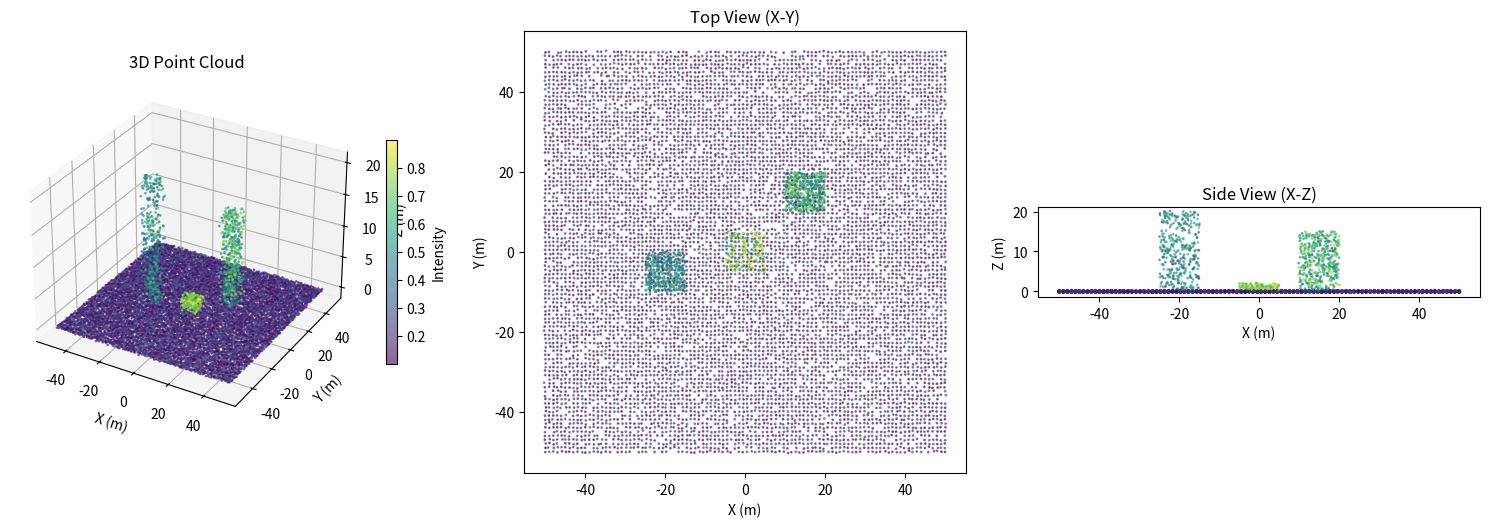

Python code for this plot:
#!/usr/bin/env python3
"""
Waymo LiDAR Data Example

This script demonstrates how to work with Waymo LiDAR data.
Since the current dataset file doesn't contain sensor data, this example
shows how to create and visualize synthetic LiDAR data similar to what
you'd get from the Waymo Perception dataset.
"""

import numpy as np
import matplotlib.pyplot as plt
from mpl_toolkits.mplot3d import Axes3D


def create_synthetic_lidar_data():
    """Create synthetic LiDAR data similar to Waymo's format."""
    print("Creating synthetic LiDAR data...")
    
    # Create a simple 3D scene with some objects
    np.random.seed(42)
    
    # Ground plane
    x_ground = np.linspace(-50, 50, 100)
    y_ground = np.linspace(-50, 50, 100)
    X_ground, Y_ground = np.meshgrid(x_ground, y_ground)
    Z_ground = np.zeros_like(X_ground)
    
    ground_points = np.column_stack([
        X_ground.flatten(),
        Y_ground.flatten(), 
        Z_ground.flatten()
    ])
    ground_intensities = np.random.uniform(0.1, 0.3, len(ground_points))
    
    # Add some buildings/objects
    objects_points = []
    objects_intensities = []
    
    # Building 1
    x_building = np.random.uniform(10, 20, 500)
    y_building = np.random.uniform(10, 20, 500)
    z_building = np.random.uniform(0, 15, 500)
    building1_points = np.column_stack([x_building, y_building, z_building])
    building1_intensities = np.random.uniform(0.4, 0.8, len(building1_points))
    
    # Building 2
    x_building = np.random.uniform(-25, -15, 400)
    y_building = np.random.uniform(-10, 0, 400)
    z_building = np.random.uniform(0, 20, 400)
    building2_points = np.column_stack([x_building, y_building, z_building])
    building2_intensities = np.random.uniform(0.3, 0.7, len(building2_points))
    
    # Car
    x_car = np.random.uniform(-5, 5, 200)
    y_car = np.random.uniform(-5, 5, 200)
    z_car = np.random.uniform(0, 2, 200)
    car_points = np.column_stack([x_car, y_car, z_car])
    car_intensities = np.random.uniform(0.6, 0.9, len(car_points))
    
    # Combine all points
    all_points = np.vstack([ground_points, building1_points, building2_points, car_points])
    all_intensities = np.hstack([ground_intensities, building1_intensities, building2_intensities, car_intensities])
    
    # Add some noise
    noise = np.random.normal(0, 0.1, all_points.shape)
    all_points += noise
    
    print(f"Created synthetic point cloud with {len(all_points)} points")
    print(f"Point cloud bounds:")
    print(f"  X: {all_points[:, 0].min():.2f} to {all_points[:, 0].max():.2f}")
    print(f"  Y: {all_points[:, 1].min():.2f} to {all_points[:, 1].max():.2f}")
    print(f"  Z: {all_points[:, 2].min():.2f} to {all_points[:, 2].max():.2f}")
    print(f"  Intensity range: {all_intensities.min():.3f} to {all_intensities.max():.3f}")
    
    return all_points, all_intensities


def visualize_lidar_data(points, intensities, max_points=10000):
    """Visualize LiDAR point cloud data."""
    print(f"Visualizing point cloud (showing up to {max_points} points)...")
    
    # Subsample if too many points
    if len(points) > max_points:
        indices = np.random.choice(len(points), max_points, replace=False)
        points = points[indices]
        intensities = intensities[indices]
    
    # Create 3D plot
    fig = plt.figure(figsize=(15, 5))
    
    # 3D scatter plot
    ax1 = fig.add_subplot(131, projection='3d')
    scatter = ax1.scatter(points[:, 0], points[:, 1], points[:, 2], 
                         c=intensities, cmap='viridis', s=1, alpha=0.6)
    ax1.set_xlabel('X (m)')
    ax1.set_ylabel('Y (m)')
    ax1.set_zlabel('Z (m)')
    ax1.set_title('3D Point Cloud')
    plt.colorbar(scatter, ax=ax1, shrink=0.5, label='Intensity')
    
    # Top view (X-Y plane)
    ax2 = fig.add_subplot(132)
    ax2.scatter(points[:, 0], points[:, 1], c=intensities, cmap='viridis', s=1, alpha=0.6)
    ax2.set_xlabel('X (m)')
    ax2.set_ylabel('Y (m)')
    ax2.set_title('Top View (X-Y)')
    ax2.set_aspect('equal')
    
    # Side view (X-Z plane)
    ax3 = fig.add_subplot(133)
    ax3.scatter(points[:, 0], points[:, 2], c=intensities, cmap='viridis', s=1, alpha=0.6)
    ax3.set_xlabel('X (m)')
    ax3.set_ylabel('Z (m)')
    ax3.set_title('Side View (X-Z)')
    ax3.set_aspect('equal')
    
    plt.tight_layout()
    plt.savefig('lidar_visualization.png', dpi=150, bbox_inches='tight')
    print("Saved visualization to 'lidar_visualization.png'")
    plt.show()


def analyze_lidar_data(points, intensities):
    """Analyze LiDAR data statistics."""
    print("\nLiDAR Data Analysis:")
    print("=" * 30)
    
    # Basic statistics
    print(f"Total points: {len(points):,}")
    print(f"Point density: {len(points) / 10000:.1f} points per 100m²")
    
    # Distance analysis
    distances = np.sqrt(np.sum(points**2, axis=1))
    print(f"Distance range: {distances.min():.1f}m to {distances.max():.1f}m")
    print(f"Mean distance: {distances.mean():.1f}m")
    
    # Height analysis
    print(f"Height range: {points[:, 2].min():.1f}m to {points[:, 2].max():.1f}m")
    print(f"Mean height: {points[:, 2].mean():.1f}m")
    
    # Intensity analysis
    print(f"Intensity range: {intensities.min():.3f} to {intensities.max():.3f}")
    print(f"Mean intensity: {intensities.mean():.3f}")
    
    # Distance vs intensity correlation
    correlation = np.corrcoef(distances, intensities)[0, 1]
    print(f"Distance-Intensity correlation: {correlation:.3f}")


def save_lidar_data(points, intensities, filename="synthetic_lidar_data"):
    """Save LiDAR data to files."""
    print(f"\nSaving LiDAR data to {filename}.*")
    
    # Save as numpy arrays
    np.save(f"{filename}_points.npy", points.astype(np.float32))
    np.save(f"{filename}_intensities.npy", intensities.astype(np.float32))
    
    # Save as combined array
    combined_data = np.column_stack([points, intensities])
    np.save(f"{filename}_combined.npy", combined_data.astype(np.float32))
    
    print(f"Saved files:")
    print(f"  - {filename}_points.npy ({points.shape})")
    print(f"  - {filename}_intensities.npy ({intensities.shape})")
    print(f"  - {filename}_combined.npy ({combined_data.shape})")


def main():
    print("Waymo LiDAR Data Example")
    print("=" * 40)
    
    # Create synthetic data
    points, intensities = create_synthetic_lidar_data()
    
    # Analyze the data
    analyze_lidar_data(points, intensities)
    
    # Save the data
    save_lidar_data(points, intensities)
    
    # Visualize (comment out if running headless)
    try:
        visualize_lidar_data(points, intensities)
    except Exception as e:
        print(f"Visualization failed (probably headless): {e}")
        print("You can load the saved .npy files to visualize later.")
    
    print("\n" + "=" * 40)
    print("HOW TO GET REAL WAYMO LIDAR DATA:")
    print("=" * 40)
    print("1. Visit: https://waymo.com/open/data/")
    print("2. Sign up and agree to the terms")
    print("3. Download the 'Perception' dataset (not 'Motion Prediction')")
    print("4. The Perception dataset contains:")
    print("   - Frame-based data with LiDAR, camera, and radar")
    print("   - Files named like: training_0000.tfrecord")
    print("5. Use the waymo_lidar_reader.py script with those files")
    print("\nExample command once you have real data:")
    print("  python waymo_lidar_reader.py path/to/training_0000.tfrecord")


if __name__ == "__main__":
    main()
